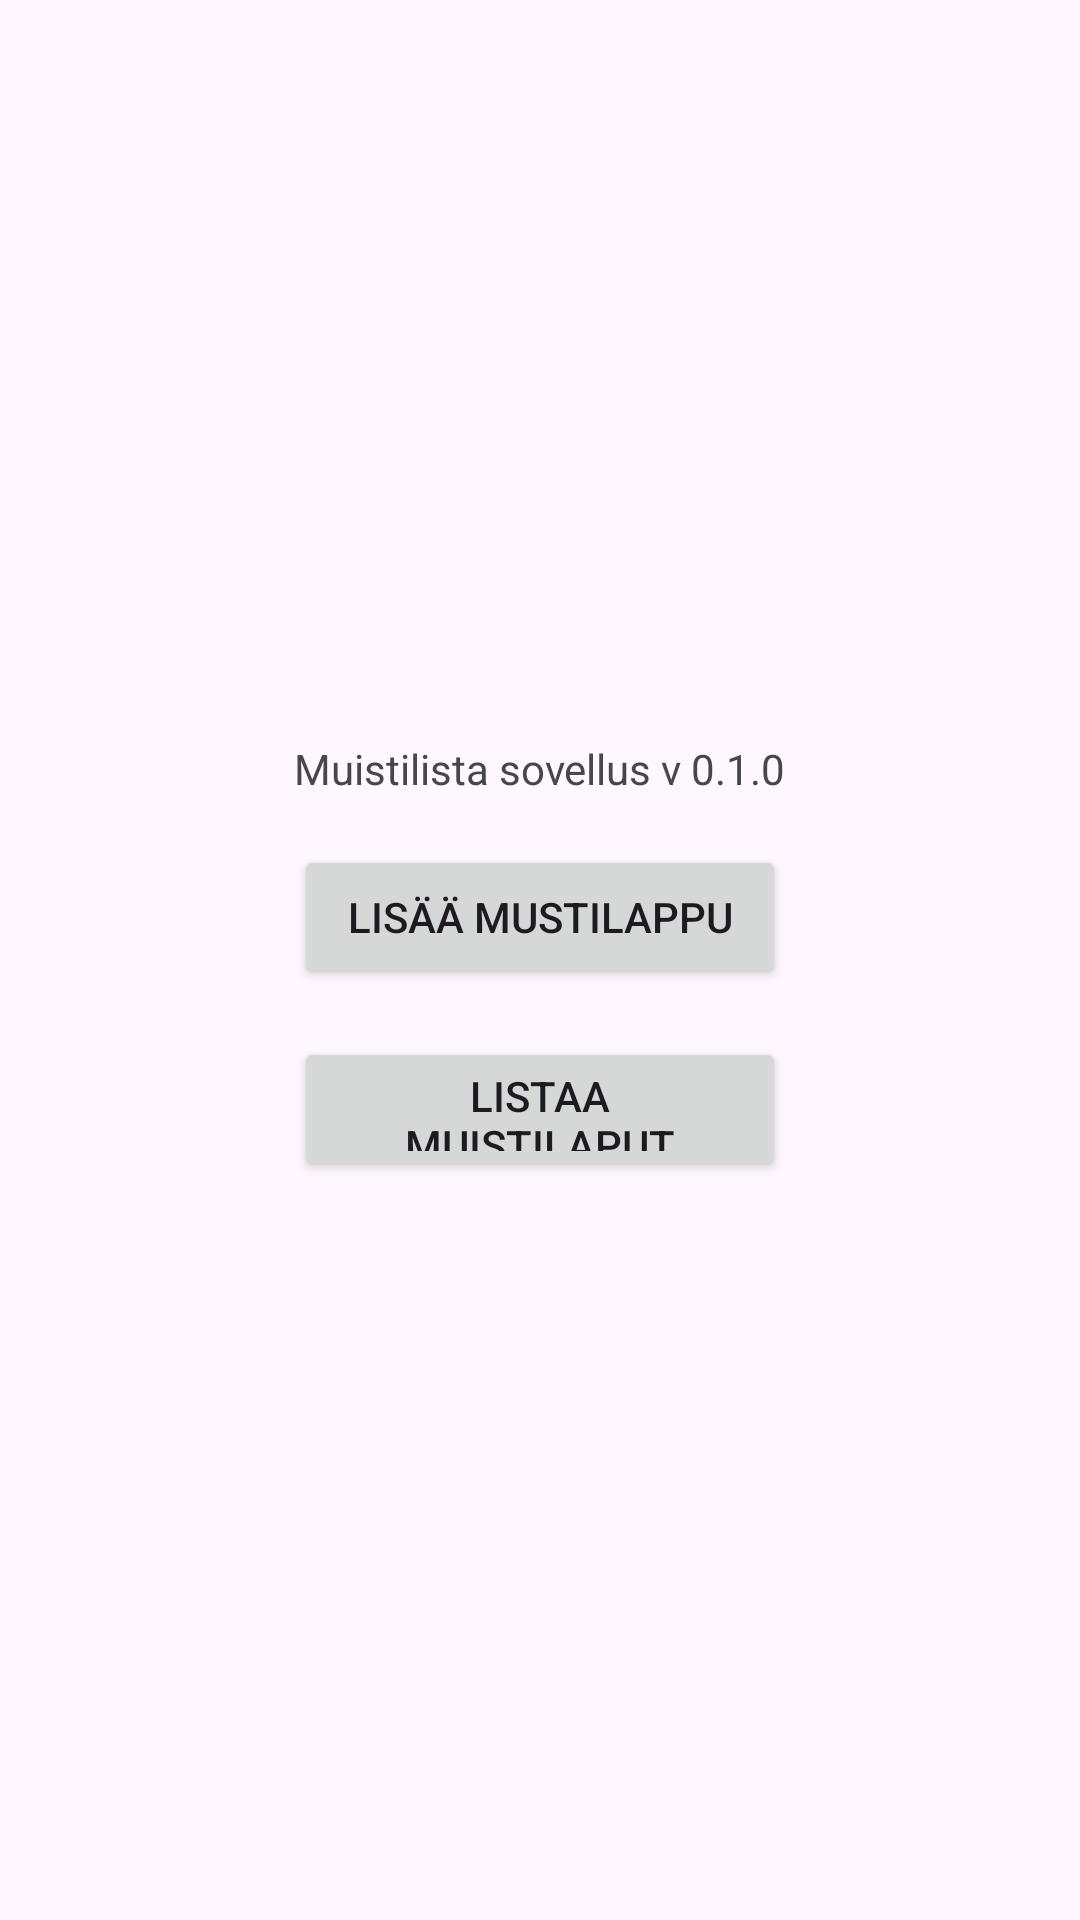

Produce the Android XML layout that renders to this screen, including the resource entries it uses.
<!-- AndroidManifest.xml: application theme Theme.V9T1 -->
<!-- res/layout/activity_main.xml -->
<?xml version="1.0" encoding="utf-8"?>
<androidx.constraintlayout.widget.ConstraintLayout xmlns:android="http://schemas.android.com/apk/res/android"
    xmlns:app="http://schemas.android.com/apk/res-auto"
    xmlns:tools="http://schemas.android.com/tools"
    android:id="@+id/main"
    android:layout_width="match_parent"
    android:layout_height="match_parent"
    tools:context=".MainActivity">

    <LinearLayout
        android:layout_width="wrap_content"
        android:layout_height="wrap_content"
        android:orientation="vertical"
        app:layout_constraintBottom_toBottomOf="parent"
        app:layout_constraintEnd_toEndOf="parent"
        app:layout_constraintStart_toStartOf="parent"
        app:layout_constraintTop_toTopOf="parent">

        <TextView
            android:id="@+id/textView"
            android:layout_width="wrap_content"
            android:layout_height="wrap_content"
            android:text="Muistilista sovellus v 0.1.0" />

        <Space
            android:layout_width="match_parent"
            android:layout_height="16dp" />

        <Button
            android:id="@+id/AddNoteActivityButton"
            android:layout_width="match_parent"
            android:layout_height="48dp"
            android:layout_weight="1"
            android:onClick="AddNote"
            android:text="Lisää mustilappu" />

        <Space
            android:layout_width="match_parent"
            android:layout_height="16dp" />

        <Button
            android:id="@+id/ListNotesActivityButton"
            android:layout_width="match_parent"
            android:layout_height="48dp"
            android:layout_weight="1"
            android:onClick="ListNotes"
            android:text="Listaa muistilaput" />

    </LinearLayout>

</androidx.constraintlayout.widget.ConstraintLayout>
<!-- resources referenced by this layout -->
<resources>
  <style name="Theme.V9T1" parent="Base.Theme.V9T1" />
  <style name="Base.Theme.V9T1" parent="Theme.Material3.DayNight.NoActionBar">
          
          
      </style>
</resources>
